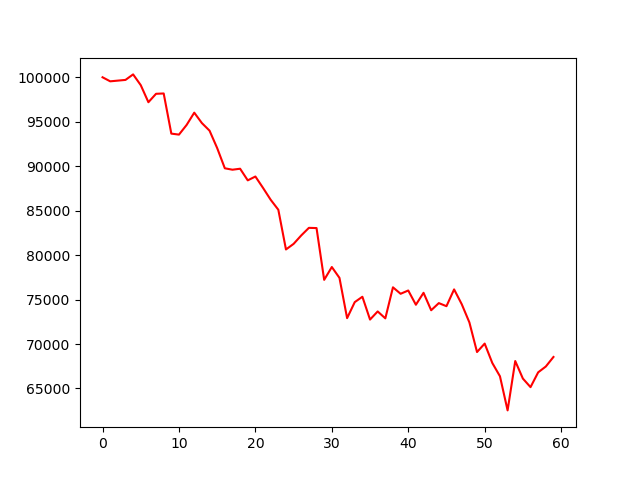

Values plotted in this chart, from the file beside it:
, 0
0, 100000
1, 99545
2, 99624
3, 99703
4, 100324
5, 99113
6, 97195
7, 98142
8, 98179
9, 93664
10, 93553
11, 94639
12, 96020
13, 94848
14, 93997
15, 92035
16, 89765
17, 89605
18, 89716
19, 88408
20, 88840
21, 87557
22, 86224
23, 85102
24, 80636
25, 81265
26, 82215
27, 83066
28, 83041
29, 77218
30, 78662
31, 77440
32, 72912
33, 74714
34, 75318
35, 72752
36, 73665
37, 72888
38, 76379
39, 75651
40, 76021
41, 74418
42, 75762
43, 73801
44, 74603
45, 74257
46, 76145
47, 74479
48, 72431
49, 69100
50, 70050
51, 67866
52, 66374
53, 62537
54, 68088
55, 66114
56, 65152
57, 66818
58, 67472
59, 68545
